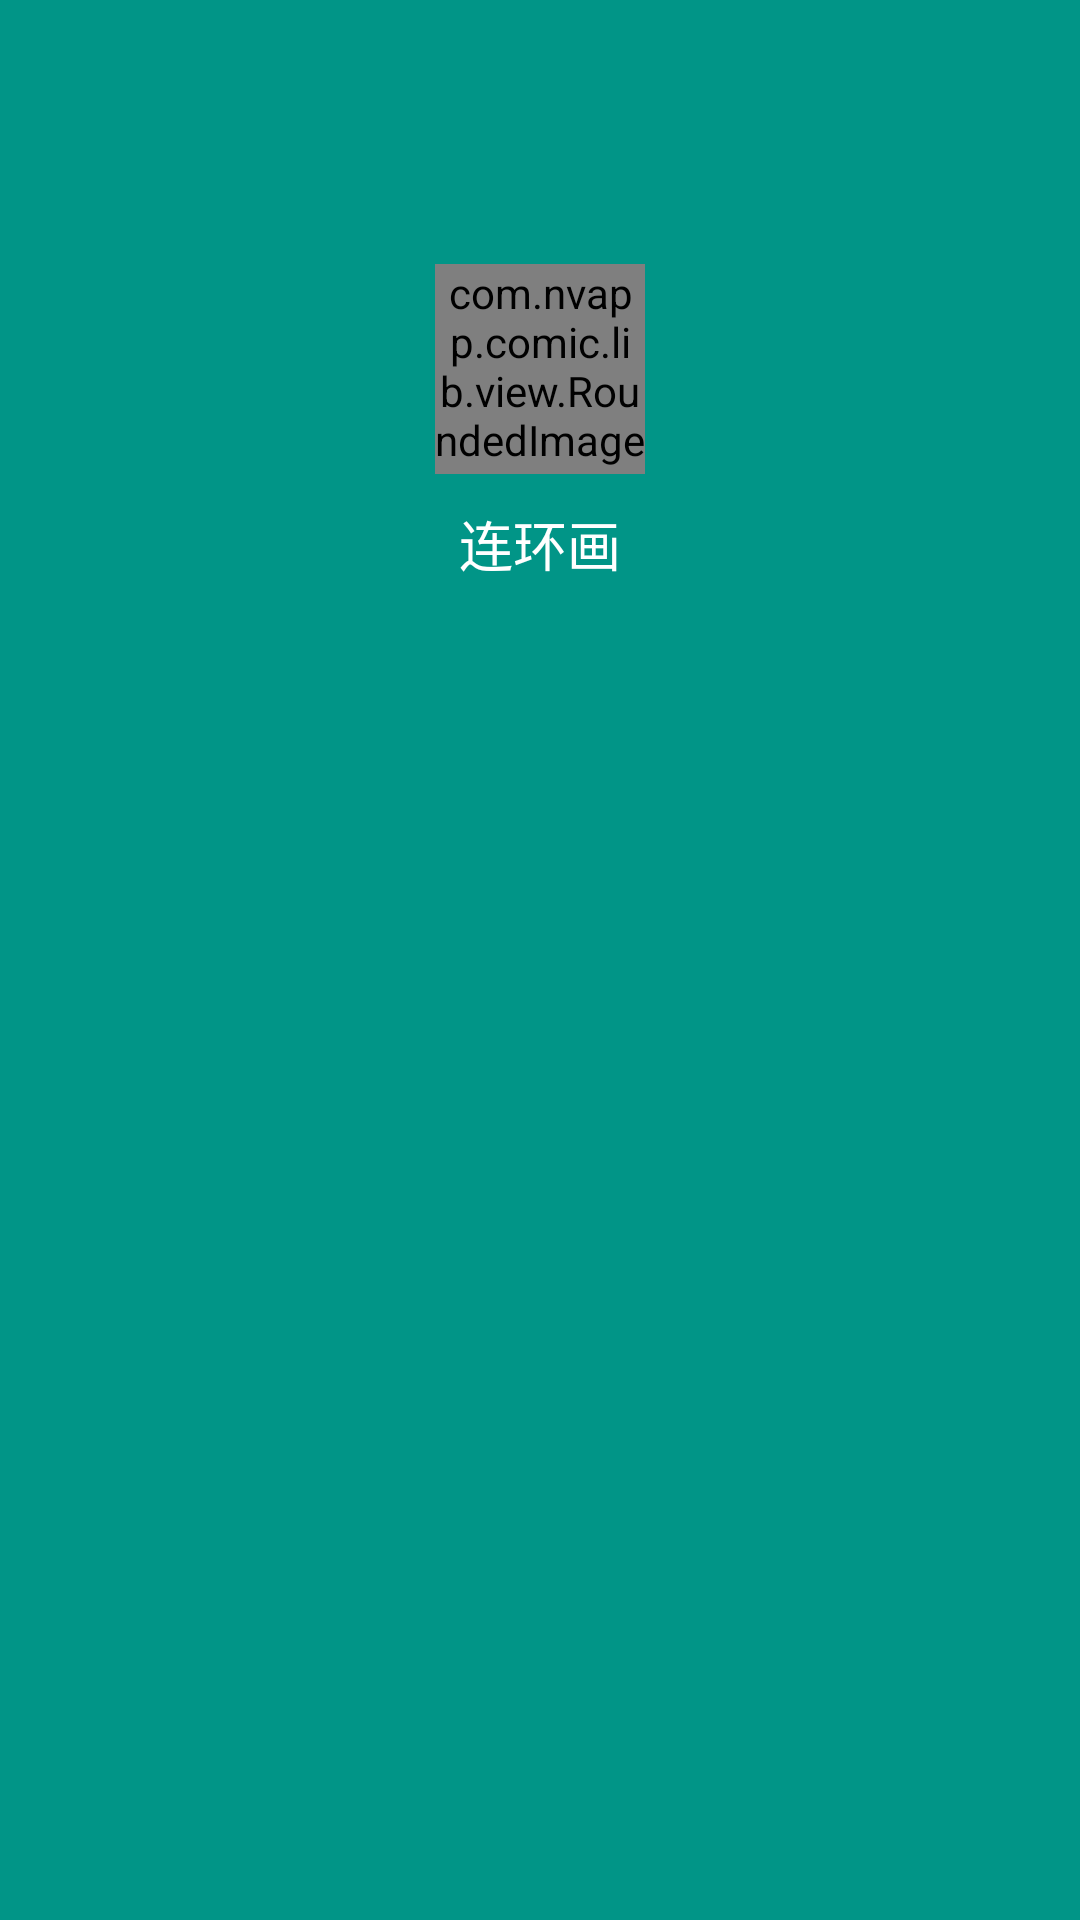

Android layout source for this screen:
<!-- AndroidManifest.xml: activity theme android:Theme.Light.NoTitleBar.Fullscreen -->
<!-- res/layout/activity_splash.xml -->
<RelativeLayout xmlns:android="http://schemas.android.com/apk/res/android"
    xmlns:tools="http://schemas.android.com/tools"
      xmlns:app="http://schemas.android.com/apk/res/com.youzi.zhidu"
    android:layout_width="match_parent"
    android:layout_height="match_parent"
    android:id="@+id/splash_id"
    android:background="@color/actionbar_color" >

    <LinearLayout
        android:layout_width="wrap_content"
        android:layout_height="wrap_content"
        android:gravity="center"
        android:layout_marginTop="88dp"
        android:layout_centerHorizontal="true"
        android:orientation="vertical" >

      <com.nvapp.comic.lib.view.RoundedImageView
                    xmlns:app="http://schemas.android.com/apk/res-auto"
                    android:id="@+id/iv_main_left_head"
                    android:layout_width="70dp"
                    android:layout_height="70dp"
                    android:scaleType="fitCenter"
                    app:riv_border_color="#FFF"
                    app:riv_border_width="2dip"
                    app:riv_corner_radius="30dip"
                     android:src="@drawable/ic_launcher"
                    app:riv_mutate_background="true"
                    app:riv_oval="true" />

        <TextView
            android:id="@+id/logo_name"
            android:layout_width="wrap_content"
            android:layout_height="wrap_content"
            android:layout_gravity="center_horizontal"
            android:layout_marginTop="10dp"
            android:drawablePadding="8dp"
            android:text="连环画"
            android:textColor="#FFFFFF"
            android:textSize="18sp" />

    </LinearLayout>
    <TextView
        android:id="@+id/logo_text"
        android:layout_width="wrap_content"
        android:layout_height="wrap_content"
        android:layout_alignParentBottom="true"
        android:layout_centerHorizontal="true"
        android:layout_marginBottom="8dip"
        android:textColor="#FFFFFF"
        android:textSize="14sp" />

</RelativeLayout>
<!-- resources referenced by this layout -->
<resources>
  <color name="actionbar_color">#019587</color>
  <!-- drawable ic_launcher: png bitmap (drawable-ldpi, 6231 bytes) -->
</resources>
